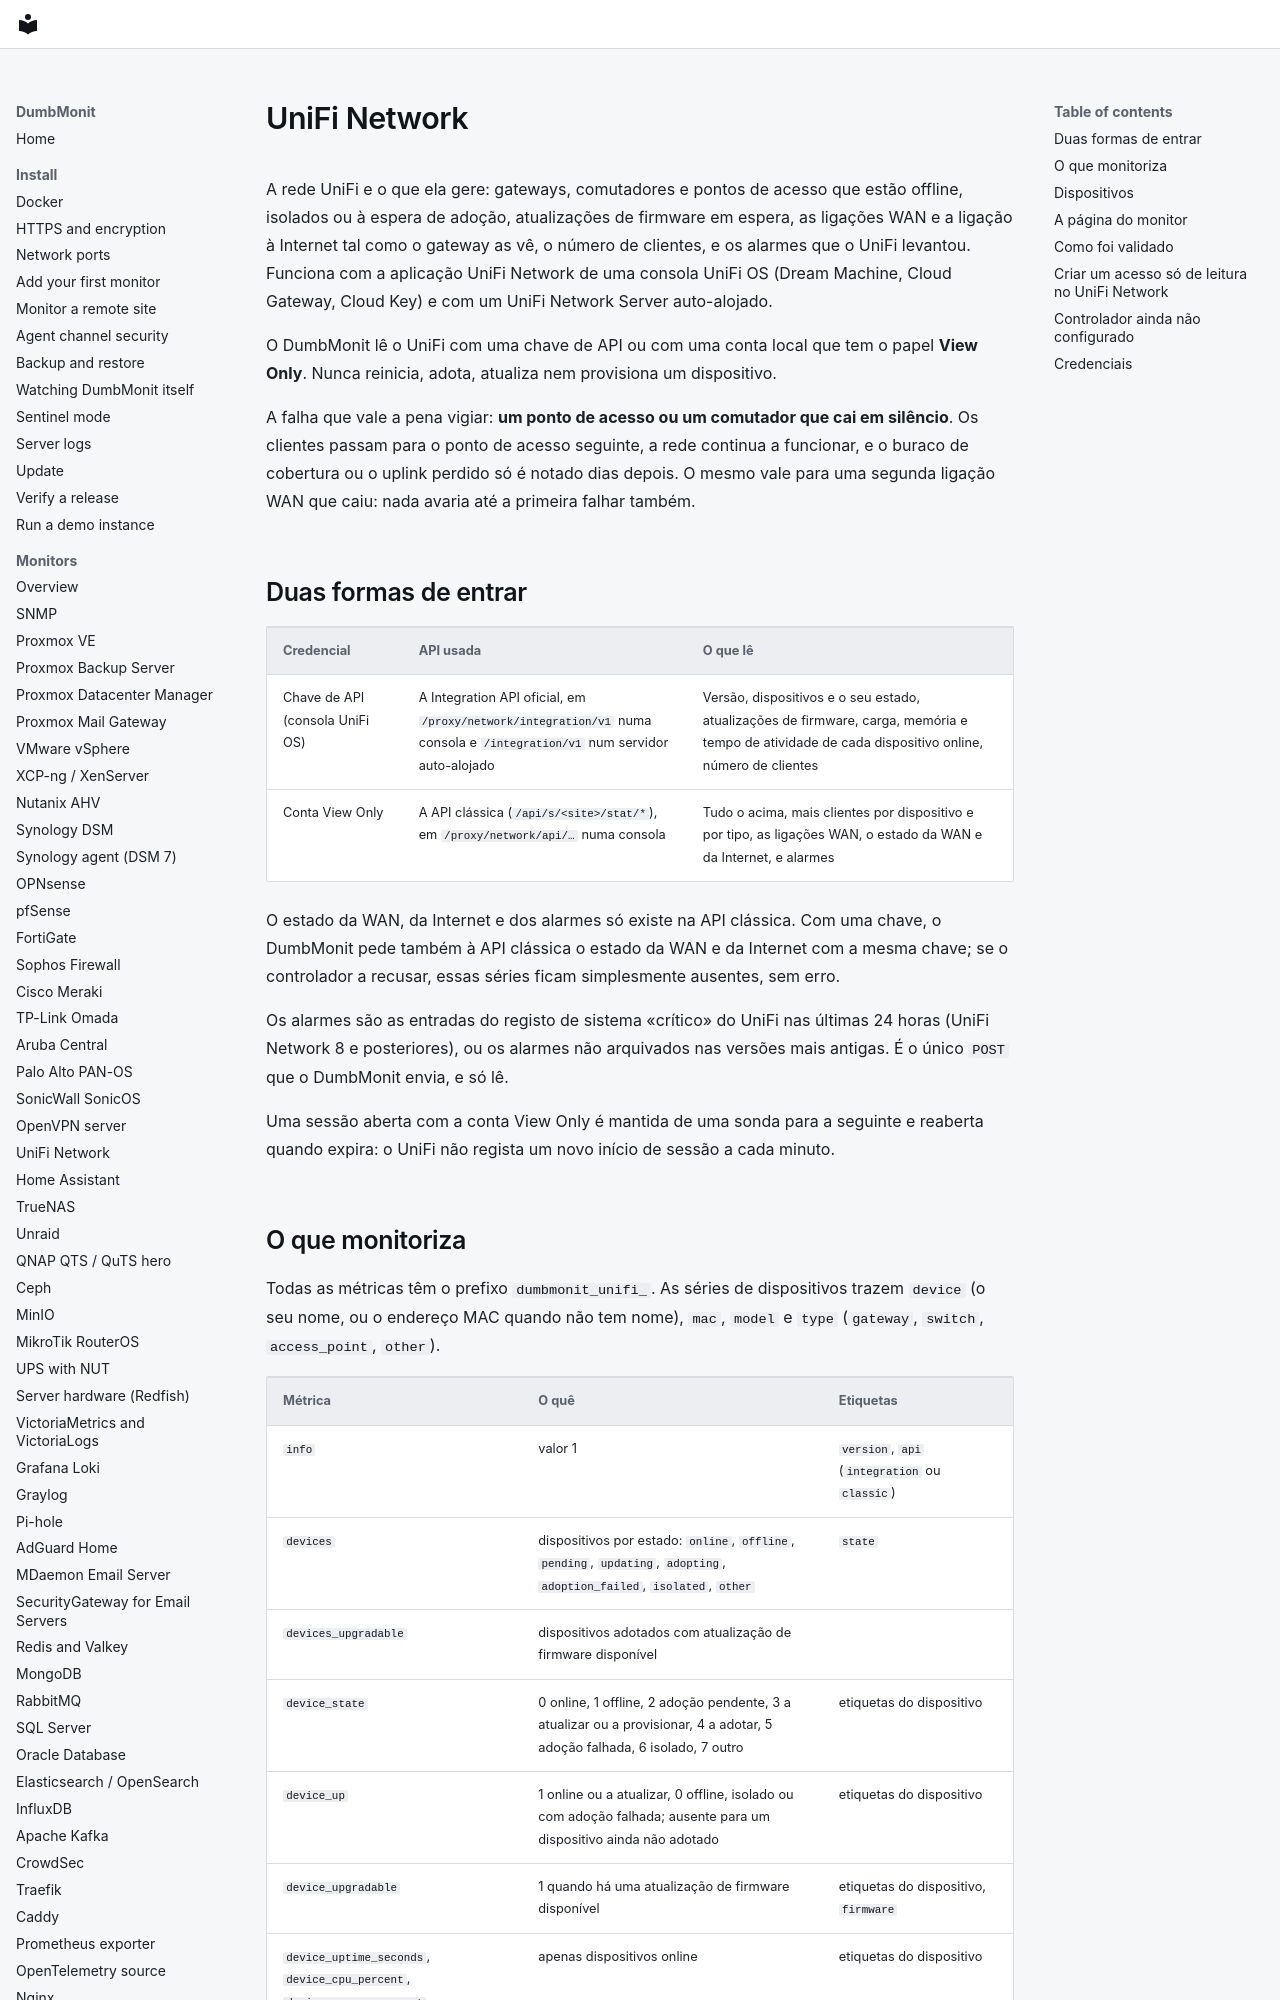

repository: laupernoe/dumbmonit · page: devices/unifi.pt/index.html · generator: mkdocs

# UniFi Network {#unifi-network}

A rede UniFi e o que ela gere: gateways, comutadores e pontos de acesso que
estão offline, isolados ou à espera de adoção, atualizações de firmware em
espera, as ligações WAN e a ligação à Internet tal como o gateway as vê, o
número de clientes, e os alarmes que o UniFi levantou. Funciona com a aplicação
UniFi Network de uma consola UniFi OS (Dream Machine, Cloud Gateway, Cloud Key)
e com um UniFi Network Server auto-alojado.

O DumbMonit lê o UniFi com uma chave de API ou com uma conta local que tem o
papel **View Only**. Nunca reinicia, adota, atualiza nem provisiona um
dispositivo.

A falha que vale a pena vigiar: **um ponto de acesso ou um comutador que cai em
silêncio**. Os clientes passam para o ponto de acesso seguinte, a rede continua
a funcionar, e o buraco de cobertura ou o uplink perdido só é notado dias
depois. O mesmo vale para uma segunda ligação WAN que caiu: nada avaria até a
primeira falhar também.

## Duas formas de entrar {#two-ways-in}

| Credencial | API usada | O que lê |
|---|---|---|
| Chave de API (consola UniFi OS) | A Integration API oficial, em `/proxy/network/integration/v1` numa consola e `/integration/v1` num servidor auto-alojado | Versão, dispositivos e o seu estado, atualizações de firmware, carga, memória e tempo de atividade de cada dispositivo online, número de clientes |
| Conta View Only | A API clássica (`/api/s/<site>/stat/*`), em `/proxy/network/api/…` numa consola | Tudo o acima, mais clientes por dispositivo e por tipo, as ligações WAN, o estado da WAN e da Internet, e alarmes |

O estado da WAN, da Internet e dos alarmes só existe na API clássica. Com uma
chave, o DumbMonit pede também à API clássica o estado da WAN e da Internet com
a mesma chave; se o controlador a recusar, essas séries ficam simplesmente
ausentes, sem erro.

Os alarmes são as entradas do registo de sistema «crítico» do UniFi nas últimas
24 horas (UniFi Network 8 e posteriores), ou os alarmes não arquivados nas
versões mais antigas. É o único `POST` que o DumbMonit envia, e só lê.

Uma sessão aberta com a conta View Only é mantida de uma sonda para a seguinte
e reaberta quando expira: o UniFi não regista um novo início de sessão a cada
minuto.
